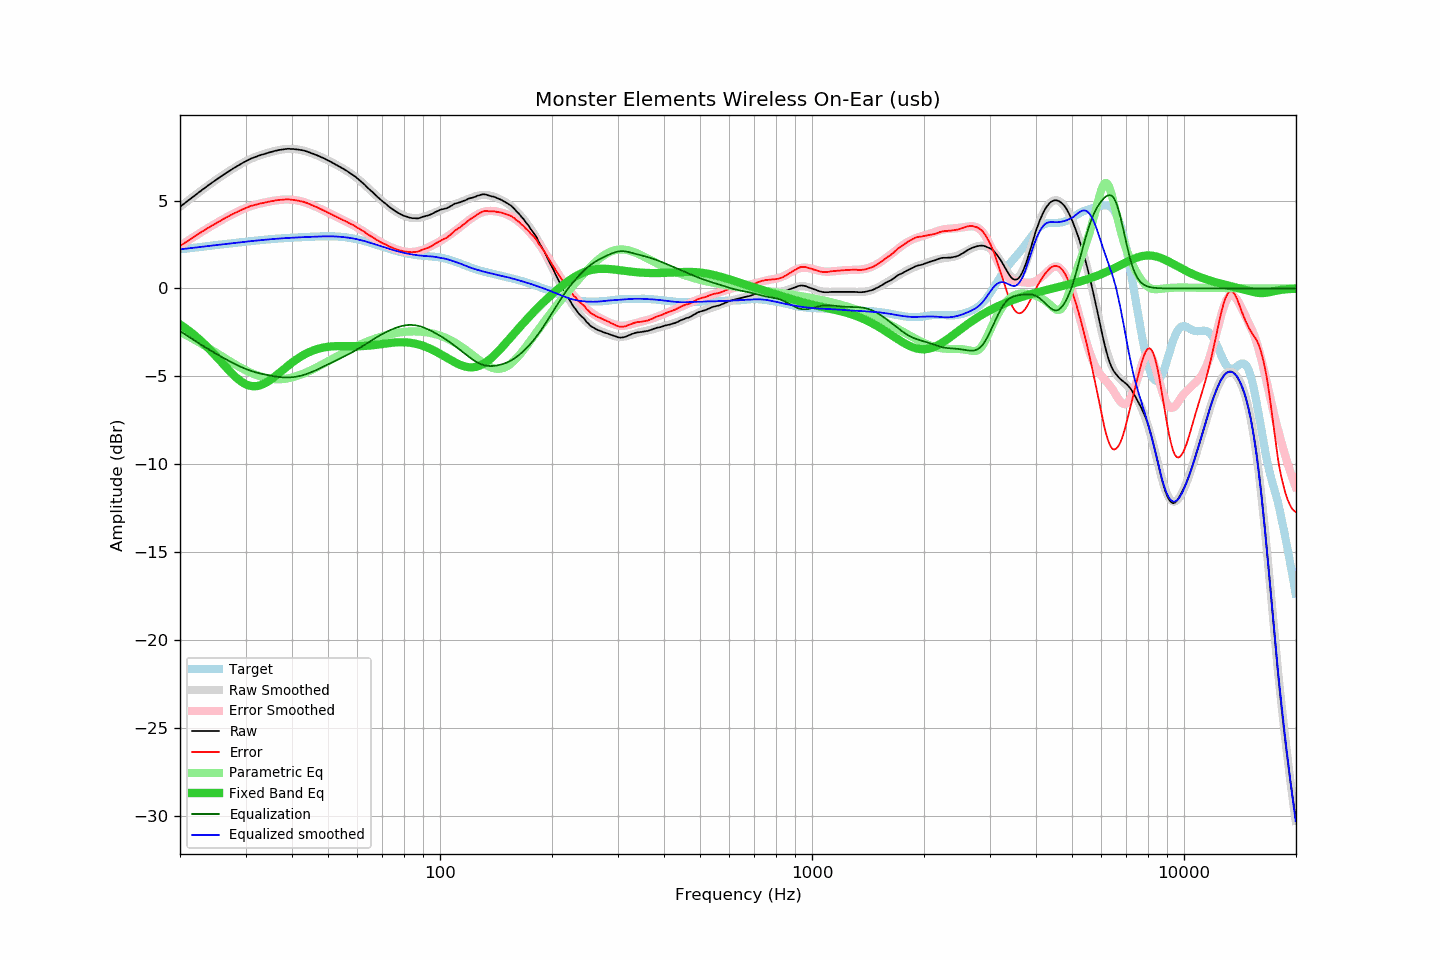

The table this chart was drawn from, first rows:
frequency, raw, error, smoothed, error_smoothed, equalization, parametric_eq, equalized_raw, equalized_smoothed, target
20.00, 4.65, 2.42, 4.64, 2.42, -2.42, -2.05, 2.23, 2.23, 2.23
20.20, 4.72, 2.48, 4.71, 2.48, -2.48, -2.11, 2.24, 2.24, 2.24
20.40, 4.79, 2.54, 4.79, 2.54, -2.54, -2.17, 2.25, 2.25, 2.25
20.61, 4.85, 2.60, 4.86, 2.60, -2.60, -2.23, 2.25, 2.26, 2.26
20.81, 4.93, 2.66, 4.93, 2.66, -2.66, -2.30, 2.27, 2.27, 2.27
21.02, 5.00, 2.72, 5.00, 2.72, -2.72, -2.37, 2.28, 2.28, 2.28
21.23, 5.07, 2.78, 5.07, 2.78, -2.78, -2.44, 2.29, 2.29, 2.29
21.44, 5.14, 2.84, 5.14, 2.84, -2.84, -2.51, 2.30, 2.30, 2.30
21.66, 5.21, 2.90, 5.21, 2.90, -2.90, -2.58, 2.31, 2.31, 2.31
21.87, 5.28, 2.96, 5.28, 2.96, -2.96, -2.66, 2.32, 2.32, 2.32
22.09, 5.35, 3.02, 5.35, 3.02, -3.02, -2.73, 2.33, 2.33, 2.33
22.31, 5.42, 3.08, 5.42, 3.07, -3.07, -2.81, 2.34, 2.34, 2.34
22.54, 5.49, 3.13, 5.49, 3.13, -3.13, -2.89, 2.35, 2.35, 2.35
22.76, 5.56, 3.19, 5.55, 3.19, -3.19, -2.98, 2.37, 2.36, 2.36
22.99, 5.63, 3.25, 5.62, 3.25, -3.25, -3.06, 2.38, 2.38, 2.37
23.22, 5.69, 3.30, 5.69, 3.30, -3.30, -3.15, 2.38, 2.39, 2.39
23.45, 5.76, 3.36, 5.76, 3.36, -3.36, -3.24, 2.40, 2.40, 2.40
23.69, 5.83, 3.42, 5.83, 3.42, -3.42, -3.33, 2.41, 2.41, 2.41
23.92, 5.90, 3.48, 5.89, 3.47, -3.47, -3.43, 2.43, 2.42, 2.42
24.16, 5.96, 3.52, 5.96, 3.53, -3.53, -3.52, 2.43, 2.43, 2.43
24.40, 6.03, 3.58, 6.02, 3.58, -3.58, -3.62, 2.45, 2.44, 2.44
24.65, 6.09, 3.63, 6.09, 3.63, -3.63, -3.72, 2.45, 2.45, 2.45
24.89, 6.15, 3.68, 6.15, 3.69, -3.69, -3.81, 2.46, 2.46, 2.46
25.14, 6.22, 3.74, 6.22, 3.74, -3.74, -3.92, 2.48, 2.47, 2.47
25.39, 6.28, 3.79, 6.28, 3.79, -3.79, -4.02, 2.48, 2.48, 2.49
25.65, 6.34, 3.84, 6.34, 3.85, -3.85, -4.12, 2.49, 2.50, 2.50
25.91, 6.40, 3.90, 6.40, 3.90, -3.90, -4.22, 2.51, 2.51, 2.51
26.16, 6.47, 3.95, 6.47, 3.95, -3.95, -4.32, 2.52, 2.52, 2.52
26.43, 6.53, 4.00, 6.53, 4.00, -4.00, -4.42, 2.53, 2.53, 2.53
26.69, 6.59, 4.05, 6.59, 4.05, -4.05, -4.52, 2.54, 2.54, 2.54
26.96, 6.65, 4.10, 6.64, 4.10, -4.10, -4.62, 2.55, 2.55, 2.55
27.23, 6.71, 4.15, 6.70, 4.15, -4.15, -4.72, 2.56, 2.56, 2.56
27.50, 6.77, 4.20, 6.76, 4.20, -4.20, -4.81, 2.57, 2.57, 2.57
27.77, 6.82, 4.24, 6.82, 4.24, -4.24, -4.90, 2.57, 2.58, 2.58
28.05, 6.88, 4.29, 6.88, 4.29, -4.29, -4.99, 2.59, 2.59, 2.59
28.33, 6.93, 4.33, 6.93, 4.33, -4.33, -5.07, 2.59, 2.60, 2.60
28.62, 6.99, 4.38, 6.99, 4.38, -4.38, -5.15, 2.61, 2.61, 2.61
28.90, 7.04, 4.42, 7.04, 4.42, -4.42, -5.22, 2.61, 2.62, 2.62
29.19, 7.09, 4.46, 7.09, 4.46, -4.46, -5.29, 2.62, 2.63, 2.63
29.48, 7.15, 4.51, 7.14, 4.51, -4.51, -5.35, 2.64, 2.64, 2.64
29.78, 7.20, 4.54, 7.19, 4.54, -4.54, -5.40, 2.65, 2.65, 2.65
30.08, 7.25, 4.58, 7.24, 4.58, -4.58, -5.45, 2.66, 2.66, 2.66
30.38, 7.30, 4.62, 7.29, 4.62, -4.62, -5.49, 2.68, 2.67, 2.67
30.68, 7.34, 4.65, 7.33, 4.65, -4.65, -5.52, 2.69, 2.68, 2.68
30.99, 7.39, 4.69, 7.37, 4.68, -4.68, -5.54, 2.70, 2.69, 2.69
31.30, 7.42, 4.71, 7.41, 4.71, -4.71, -5.56, 2.70, 2.70, 2.70
31.61, 7.46, 4.74, 7.45, 4.74, -4.74, -5.56, 2.72, 2.71, 2.71
31.93, 7.49, 4.76, 7.49, 4.77, -4.77, -5.56, 2.72, 2.72, 2.72
32.24, 7.52, 4.79, 7.52, 4.79, -4.79, -5.55, 2.73, 2.73, 2.73
32.57, 7.56, 4.81, 7.55, 4.82, -4.82, -5.53, 2.74, 2.74, 2.74
32.89, 7.59, 4.84, 7.59, 4.84, -4.84, -5.50, 2.75, 2.75, 2.75
33.22, 7.62, 4.86, 7.61, 4.86, -4.86, -5.47, 2.76, 2.76, 2.76
33.55, 7.64, 4.87, 7.64, 4.88, -4.88, -5.43, 2.76, 2.77, 2.77
33.89, 7.67, 4.89, 7.67, 4.90, -4.90, -5.38, 2.77, 2.77, 2.78
34.23, 7.70, 4.91, 7.70, 4.92, -4.92, -5.33, 2.78, 2.78, 2.78
34.57, 7.73, 4.93, 7.73, 4.94, -4.94, -5.27, 2.79, 2.79, 2.79
34.92, 7.75, 4.95, 7.75, 4.95, -4.95, -5.21, 2.79, 2.80, 2.80
35.27, 7.78, 4.97, 7.78, 4.97, -4.97, -5.15, 2.81, 2.81, 2.81
35.62, 7.80, 4.98, 7.80, 4.99, -4.99, -5.08, 2.81, 2.81, 2.82
35.97, 7.83, 5.00, 7.82, 5.00, -5.00, -5.01, 2.82, 2.82, 2.82
... 635 more rows
